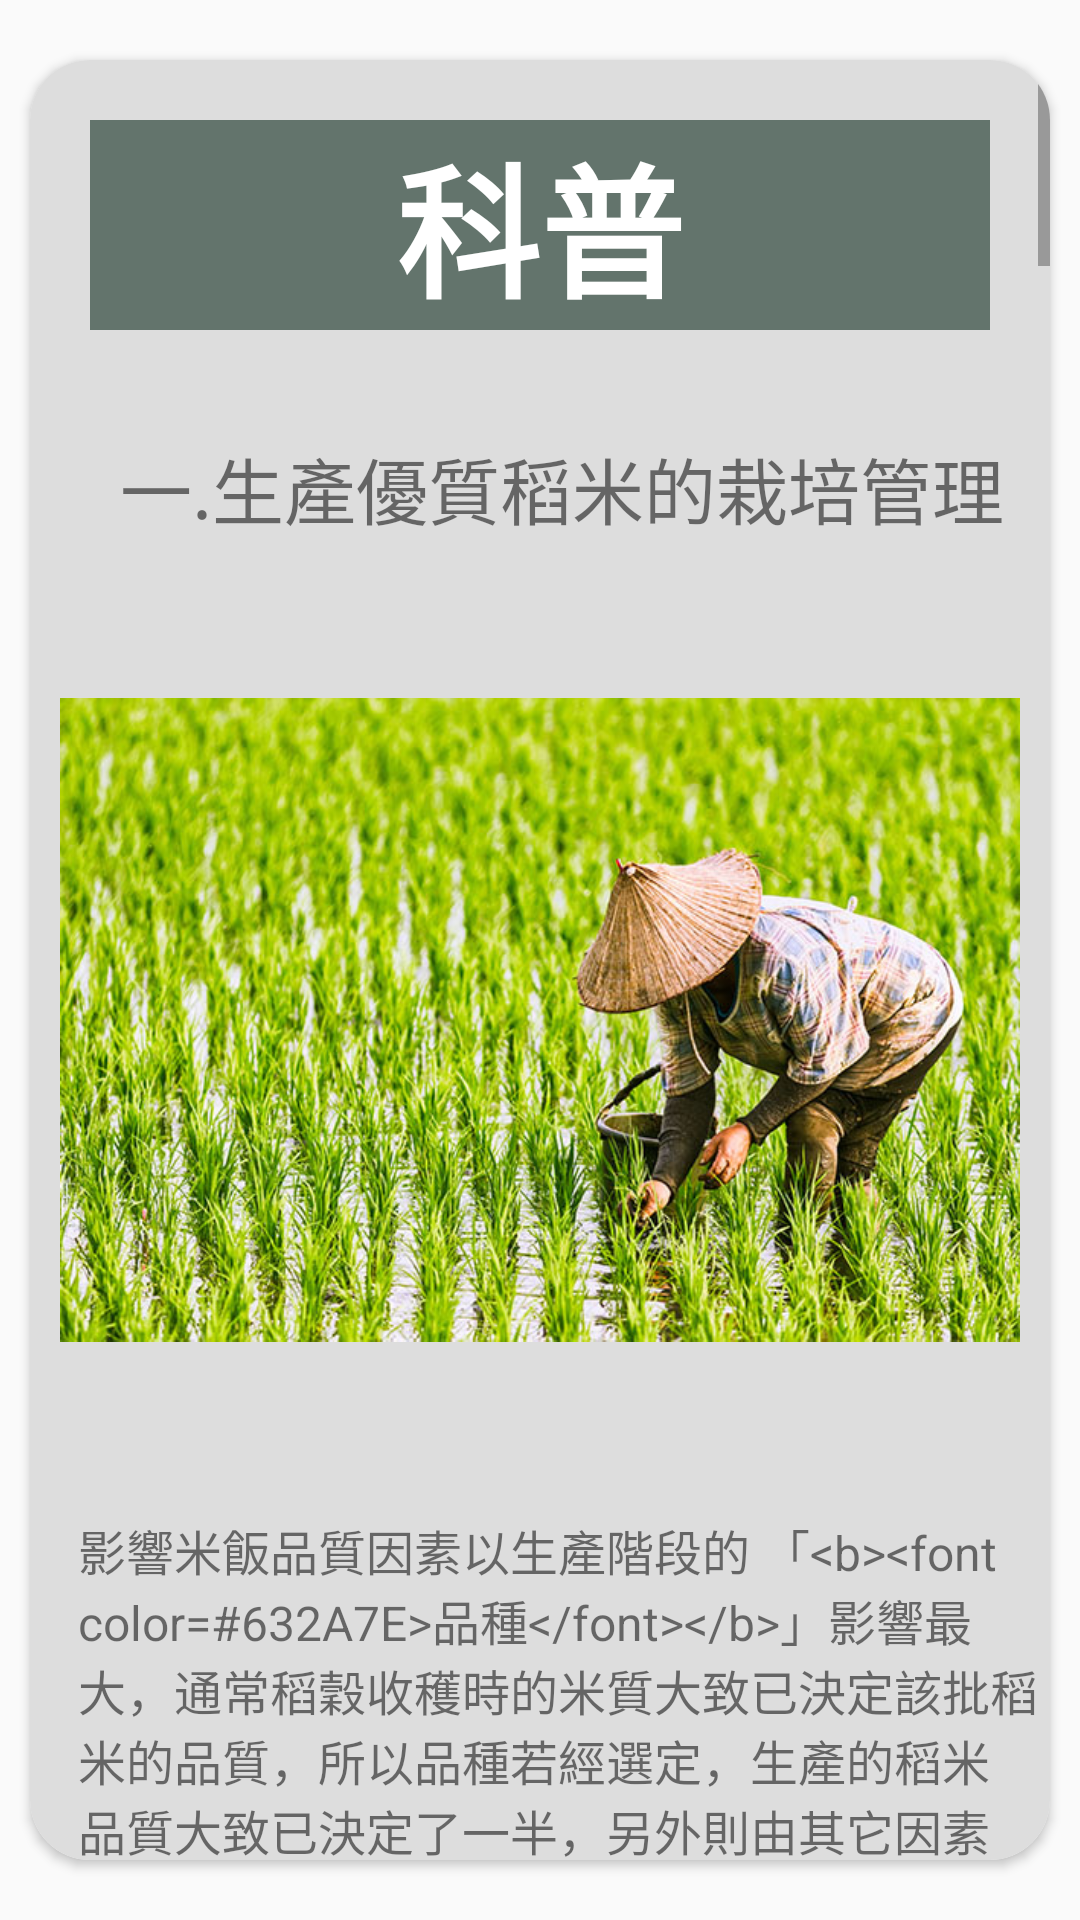

Android layout source for this screen:
<!-- AndroidManifest.xml: application theme Theme.Project5 -->
<!-- res/layout/popular_science_popup.xml -->
<?xml version="1.0" encoding="utf-8"?>
<androidx.constraintlayout.widget.ConstraintLayout xmlns:android="http://schemas.android.com/apk/res/android"
    xmlns:app="http://schemas.android.com/apk/res-auto"
    xmlns:tools="http://schemas.android.com/tools"
    android:layout_width="match_parent"
    android:layout_height="match_parent">


    <LinearLayout
        android:id="@+id/linearLayout"
        android:layout_width="match_parent"
        android:layout_height="match_parent"
        android:orientation="vertical">


        <TextView
            android:layout_width="match_parent"
            android:layout_height="0dp"
            android:layout_weight="2"
            android:textSize="24sp"
            app:layout_constraintBaseline_toBaselineOf="@+id/textView4"
            app:layout_constraintStart_toStartOf="@+id/textView4" />

    </LinearLayout>


    <androidx.cardview.widget.CardView
        android:id="@+id/C1"
        android:layout_width="match_parent"
        android:layout_height="600dp"
        android:layout_margin="10dp"
        app:cardCornerRadius="20dp"
        app:layout_constraintBottom_toBottomOf="parent"
        app:layout_constraintTop_toTopOf="@+id/linearLayout">

        <ScrollView
            android:id="@+id/scrollView1"
            android:layout_width="match_parent"
            android:layout_height="match_parent">

            <LinearLayout
                android:layout_width="match_parent"
                android:layout_height="wrap_content"
                android:background="@color/light_grey"
                android:orientation="vertical">

                <TextView
                    android:layout_width="match_parent"
                    android:layout_height="match_parent"
                    android:background="@color/dark_green"
                    android:layout_margin="20dp"
                    android:gravity="center"
                    android:text="科普"
                    android:textSize="48sp"
                    android:textStyle="bold"
                    android:textColor="@color/white"/>

                
                <TextView
                    android:layout_width="wrap_content"
                    android:layout_height="wrap_content"
                    android:layout_marginStart="30dp"
                    android:layout_marginTop="15dp"
                    android:text="一.生產優質稻米的栽培管理"
                    android:textSize="24sp" />

                <ImageView
                    android:layout_width="wrap_content"
                    android:layout_height="300dp"
                    android:layout_centerHorizontal="true"
                    android:layout_marginTop="10dp"
                    android:padding="10dp"
                    android:layout_gravity="center"
                    app:srcCompat="@drawable/rice" />

                <TextView
                    android:id="@+id/popular_science_1"
                    android:layout_width="wrap_content"
                    android:layout_height="wrap_content"
                    android:layout_marginStart="16dp"
                    android:layout_marginTop="15dp"
                    android:text="@string/popular_science_1"
                    android:textSize="16sp" />

                
                <ImageView
                    android:layout_width="wrap_content"
                    android:layout_height="300dp"
                    android:layout_centerHorizontal="true"
                    android:layout_marginTop="10dp"
                    android:padding="10dp"
                    android:layout_gravity="center"
                    app:srcCompat="@drawable/rice_period" />

                <TextView
                    android:layout_width="wrap_content"
                    android:layout_height="wrap_content"
                    android:layout_marginStart="30dp"
                    android:layout_marginTop="15dp"
                    android:text="二.水稻土壤與施肥管理技術"
                    android:textSize="24sp" />

                <TextView
                    android:id="@+id/popular_science_2"
                    android:layout_width="wrap_content"
                    android:layout_height="wrap_content"
                    android:layout_marginStart="16dp"
                    android:layout_marginTop="15dp"
                    android:text=""
                    android:textSize="16sp" />

                <ImageView
                    android:layout_width="wrap_content"
                    android:layout_height="300dp"
                    android:layout_centerHorizontal="true"
                    android:layout_marginTop="10dp"
                    android:padding="10dp"
                    android:layout_gravity="center"
                    app:srcCompat="@drawable/straw" />

                <TextView
                    android:layout_width="wrap_content"
                    android:layout_height="wrap_content"
                    android:layout_marginStart="16dp"
                    android:layout_marginTop="5dp"
                    android:text="  稻草收集後可製作堆肥，置於田間堆肥化後再掩施於土壤，稻草燃燒將污染空氣品質且增加鉀肥，對水稻所需肥分助益不大"
                    android:textSize="16sp" />

                <Button
                    android:id="@+id/close"
                    android:layout_width="match_parent"
                    android:layout_height="wrap_content"
                    android:textColor="@color/white"
                    android:textStyle="bold"
                    android:textSize="20sp"
                    android:backgroundTint="@color/dark_grey"
                    android:text="閱讀完畢" />

            </LinearLayout>
        </ScrollView>
    </androidx.cardview.widget.CardView>

</androidx.constraintlayout.widget.ConstraintLayout>
<!-- resources referenced by this layout -->
<resources>
  <color name="dark_green">#63746c</color>
  <color name="dark_grey">#5A5A5A</color>
  <color name="light_grey">#DDDDDD</color>
  <color name="white">#FFFFFFFF</color>
</resources>
